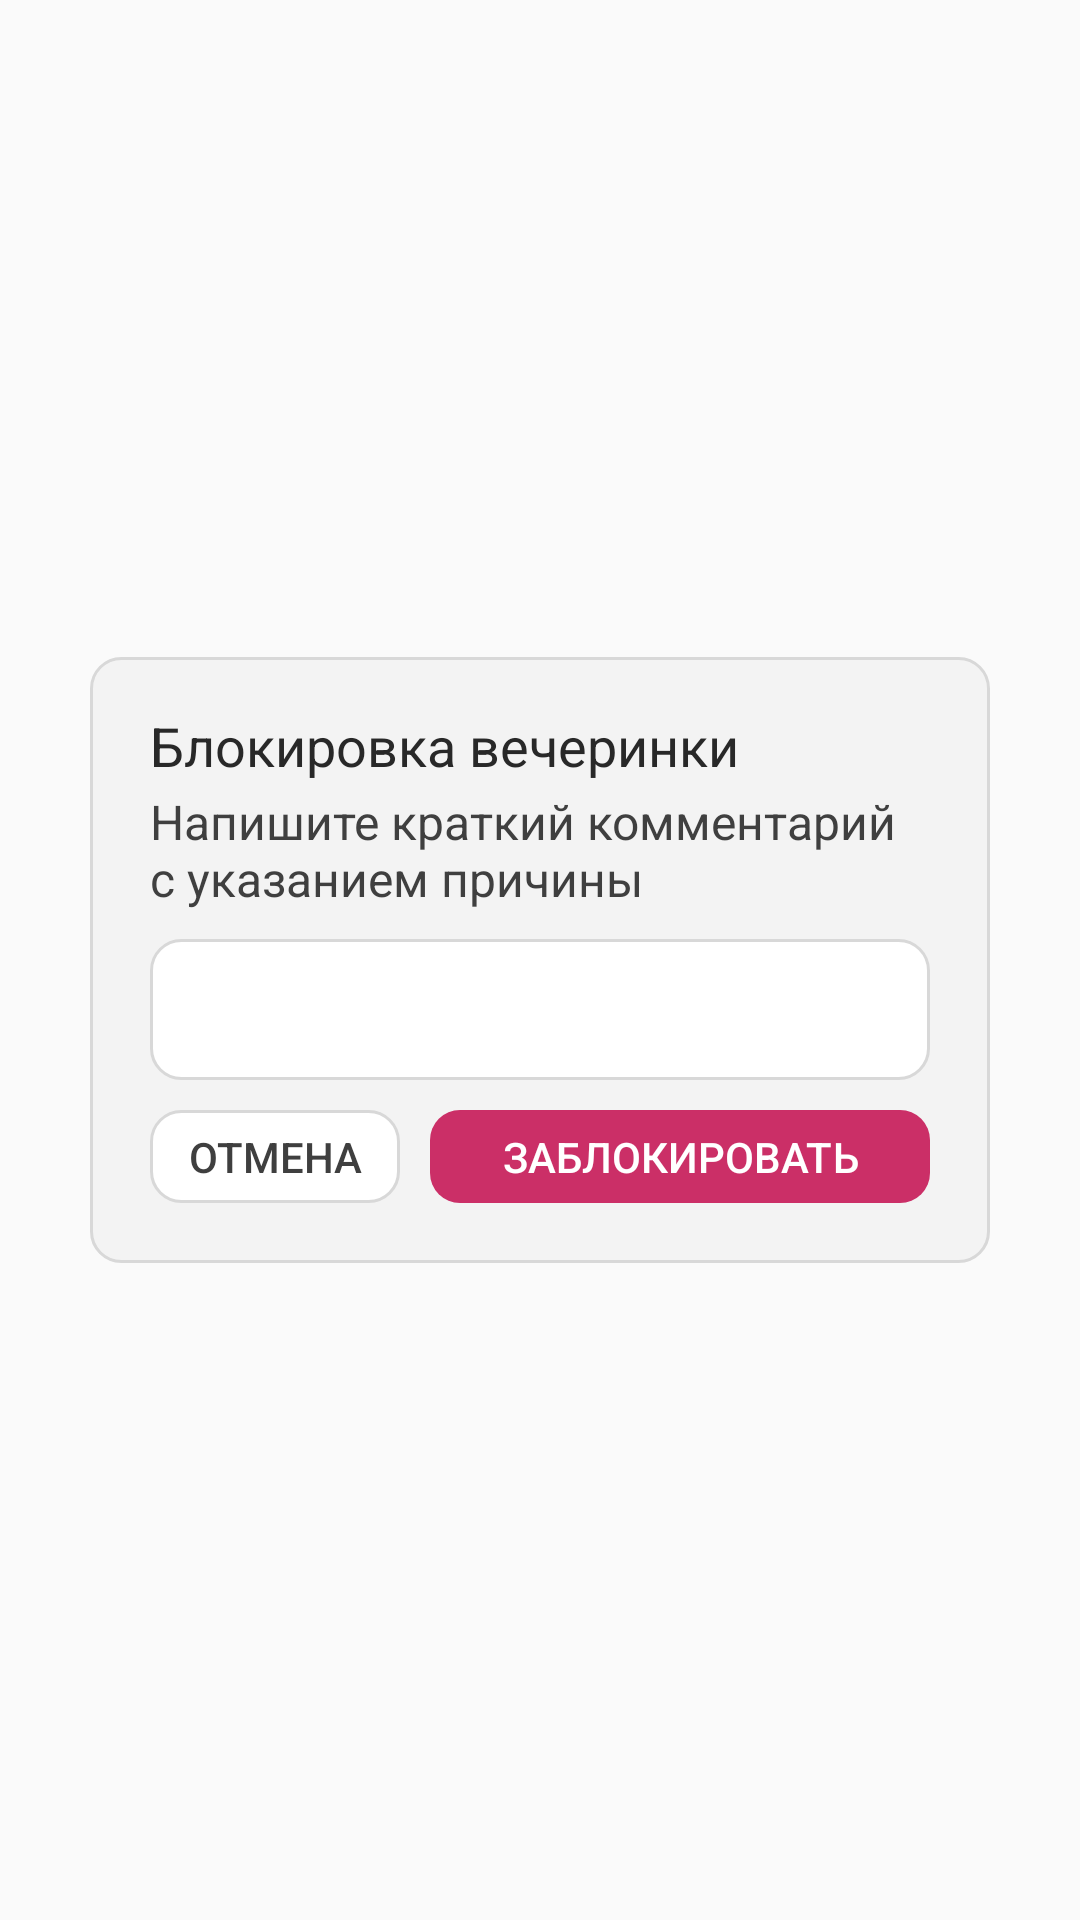

This screen was rendered from an Android layout file. Write that file and the resources it references.
<!-- AndroidManifest.xml: application theme Base.Theme.MyParty -->
<!-- res/layout/dialog_item_edittext.xml -->
<?xml version="1.0" encoding="utf-8"?>
<androidx.constraintlayout.widget.ConstraintLayout xmlns:android="http://schemas.android.com/apk/res/android"
    xmlns:app="http://schemas.android.com/apk/res-auto"
    xmlns:tools="http://schemas.android.com/tools"
    android:layout_width="match_parent"
    android:layout_height="match_parent">

    <androidx.constraintlayout.widget.ConstraintLayout
        android:layout_width="300dp"
        android:layout_height="wrap_content"
        android:background="@drawable/background_dialog"
        android:padding="20dp"
        app:layout_constraintBottom_toBottomOf="parent"
        app:layout_constraintEnd_toEndOf="parent"
        app:layout_constraintStart_toStartOf="parent"
        app:layout_constraintTop_toTopOf="parent">

        <TextView
            android:id="@+id/title"
            style="@style/text_bold_16_style"
            android:textSize="18dp"
            android:layout_width="wrap_content"
            android:layout_height="wrap_content"
            android:text="Блокировка вечеринки"
            android:textColor="@color/main_text_color"
            app:layout_constraintStart_toStartOf="parent"
            app:layout_constraintTop_toTopOf="parent" />

        <TextView
            android:id="@+id/textView10"
            style="@style/text_medium_16_style"
            android:layout_width="wrap_content"
            android:layout_height="wrap_content"
            android:layout_marginTop="5dp"
            android:text="Напишите краткий комментарий с указанием причины"
            android:textColor="@color/secondary_text_color"
            app:layout_constraintStart_toStartOf="parent"
            app:layout_constraintTop_toBottomOf="@+id/title" />

        <EditText
            android:id="@+id/textBun"
            style="@style/edit_text_style"
            android:layout_width="match_parent"
            android:layout_height="wrap_content"
            android:layout_marginTop="10dp"
            android:background="@drawable/edit_text_selector"
            android:inputType="textMultiLine"
            app:layout_constraintEnd_toEndOf="parent"
            app:layout_constraintStart_toStartOf="parent"
            app:layout_constraintTop_toBottomOf="@+id/textView10" />

        <LinearLayout
            android:id="@+id/linearLayout3"
            android:layout_width="match_parent"
            android:layout_height="wrap_content"
            android:layout_marginTop="10dp"
            app:layout_constraintTop_toBottomOf="@+id/textBun"
            tools:layout_editor_absoluteX="20dp">

            <Button
                android:id="@+id/btnCancel"
                style="@style/button_secondary_style_small"
                android:layout_width="0dp"
                android:layout_height="wrap_content"
                android:layout_marginEnd="10dp"
                android:layout_weight="1"
                android:background="@drawable/button_secondary_color_selector"
                android:text="Отмена" />

            <Button
                android:id="@+id/btnBun"
                style="@style/button_main_style_small"
                android:layout_width="0dp"
                android:layout_height="wrap_content"
                android:layout_weight="2"
                android:background="@drawable/button_main_color_selector"
                android:text="Заблокировать" />

        </LinearLayout>

    </androidx.constraintlayout.widget.ConstraintLayout>



</androidx.constraintlayout.widget.ConstraintLayout>
<!-- resources referenced by this layout -->
<resources>
  <color name="main_text_color">#282828</color>
  <color name="secondary_text_color">#3F3F3F</color>
  <!-- drawable background_dialog (drawable) -->
  <?xml version="1.0" encoding="utf-8"?>
  <selector xmlns:android="http://schemas.android.com/apk/res/android" >
      <item>
          <shape android:shape="rectangle">
              <solid android:color="@color/background"/>
              <corners android:radius="10dp"/>
              <stroke android:color="@color/stroke_color" android:width="1dp"/>
          </shape>
      </item>
  </selector>
  <style name="button_main_style_small" parent="Widget.AppCompat.Button.Borderless">
          <item name="android:minHeight">0dp</item>
          <item name="android:paddingVertical">6dp</item>
          <item name="android:paddingHorizontal">6dp</item>
          <item name="fontFamily">@font/rubik_medium</item>
          <item name="textAllCaps">false</item>
          <item name="android:textColor">@color/white</item>
          <item name="android:textSize">14sp</item>
          <item name="android:gravity">center</item>
      </style>
  <style name="button_secondary_style_small" parent="Widget.AppCompat.Button.Borderless">
          <item name="android:minHeight">0dp</item>
          <item name="android:paddingVertical">6dp</item>
          <item name="android:paddingHorizontal">6dp</item>
          <item name="fontFamily">@font/rubik_medium</item>
          <item name="textAllCaps">false</item>
          <item name="android:textColor">@color/secondary_text_color</item>
          <item name="android:textSize">14sp</item>
          <item name="android:gravity">center</item>
      </style>
  <style name="edit_text_style">
          <item name="fontFamily">@font/rubik_medium</item>
          <item name="android:includeFontPadding">false</item>
          <item name="android:paddingVertical">14dp</item>
          <item name="android:paddingHorizontal">18dp</item>
          <item name="textAllCaps">false</item>
          <item name="android:textColor">@color/secondary_text_color</item>
          <item name="android:textSize">16sp</item>
          <item name="hintTextColor">@color/hint_color</item>
      </style>
  <style name="text_bold_16_style">
          <item name="fontFamily">@font/rubik_bold</item>
          <item name="android:includeFontPadding">false</item>
          <item name="android:textSize">16sp</item>
      </style>
  <style name="text_medium_16_style">
          <item name="fontFamily">@font/rubik_medium</item>
          <item name="android:includeFontPadding">false</item>
          <item name="android:textSize">16sp</item>
      </style>
  <style name="Base.Theme.MyParty" parent="Theme.AppCompat.Light.NoActionBar">
          <item name="colorAccent">@color/main_color</item>
          <item name="android:statusBarColor">@color/background</item>
          <item name="android:navigationBarColor">@color/items_color</item>
          <item name="android:windowLightStatusBar">true</item>
      </style>
  <color name="background">#F3F3F3</color>
  <color name="stroke_color">#D8D8D8</color>
  <color name="main_color">#CB2F67</color>
  <color name="pressed_main_button_color">#AE1F53</color>
  <color name="enabled_false_main_button_color">#E56190</color>
  <color name="items_color">#FFFFFF</color>
  <color name="pressed_secondary_button_color">#E4E4E4</color>
  <color name="white">#FFFFFFFF</color>
  <color name="hint_color">#717171</color>
</resources>
